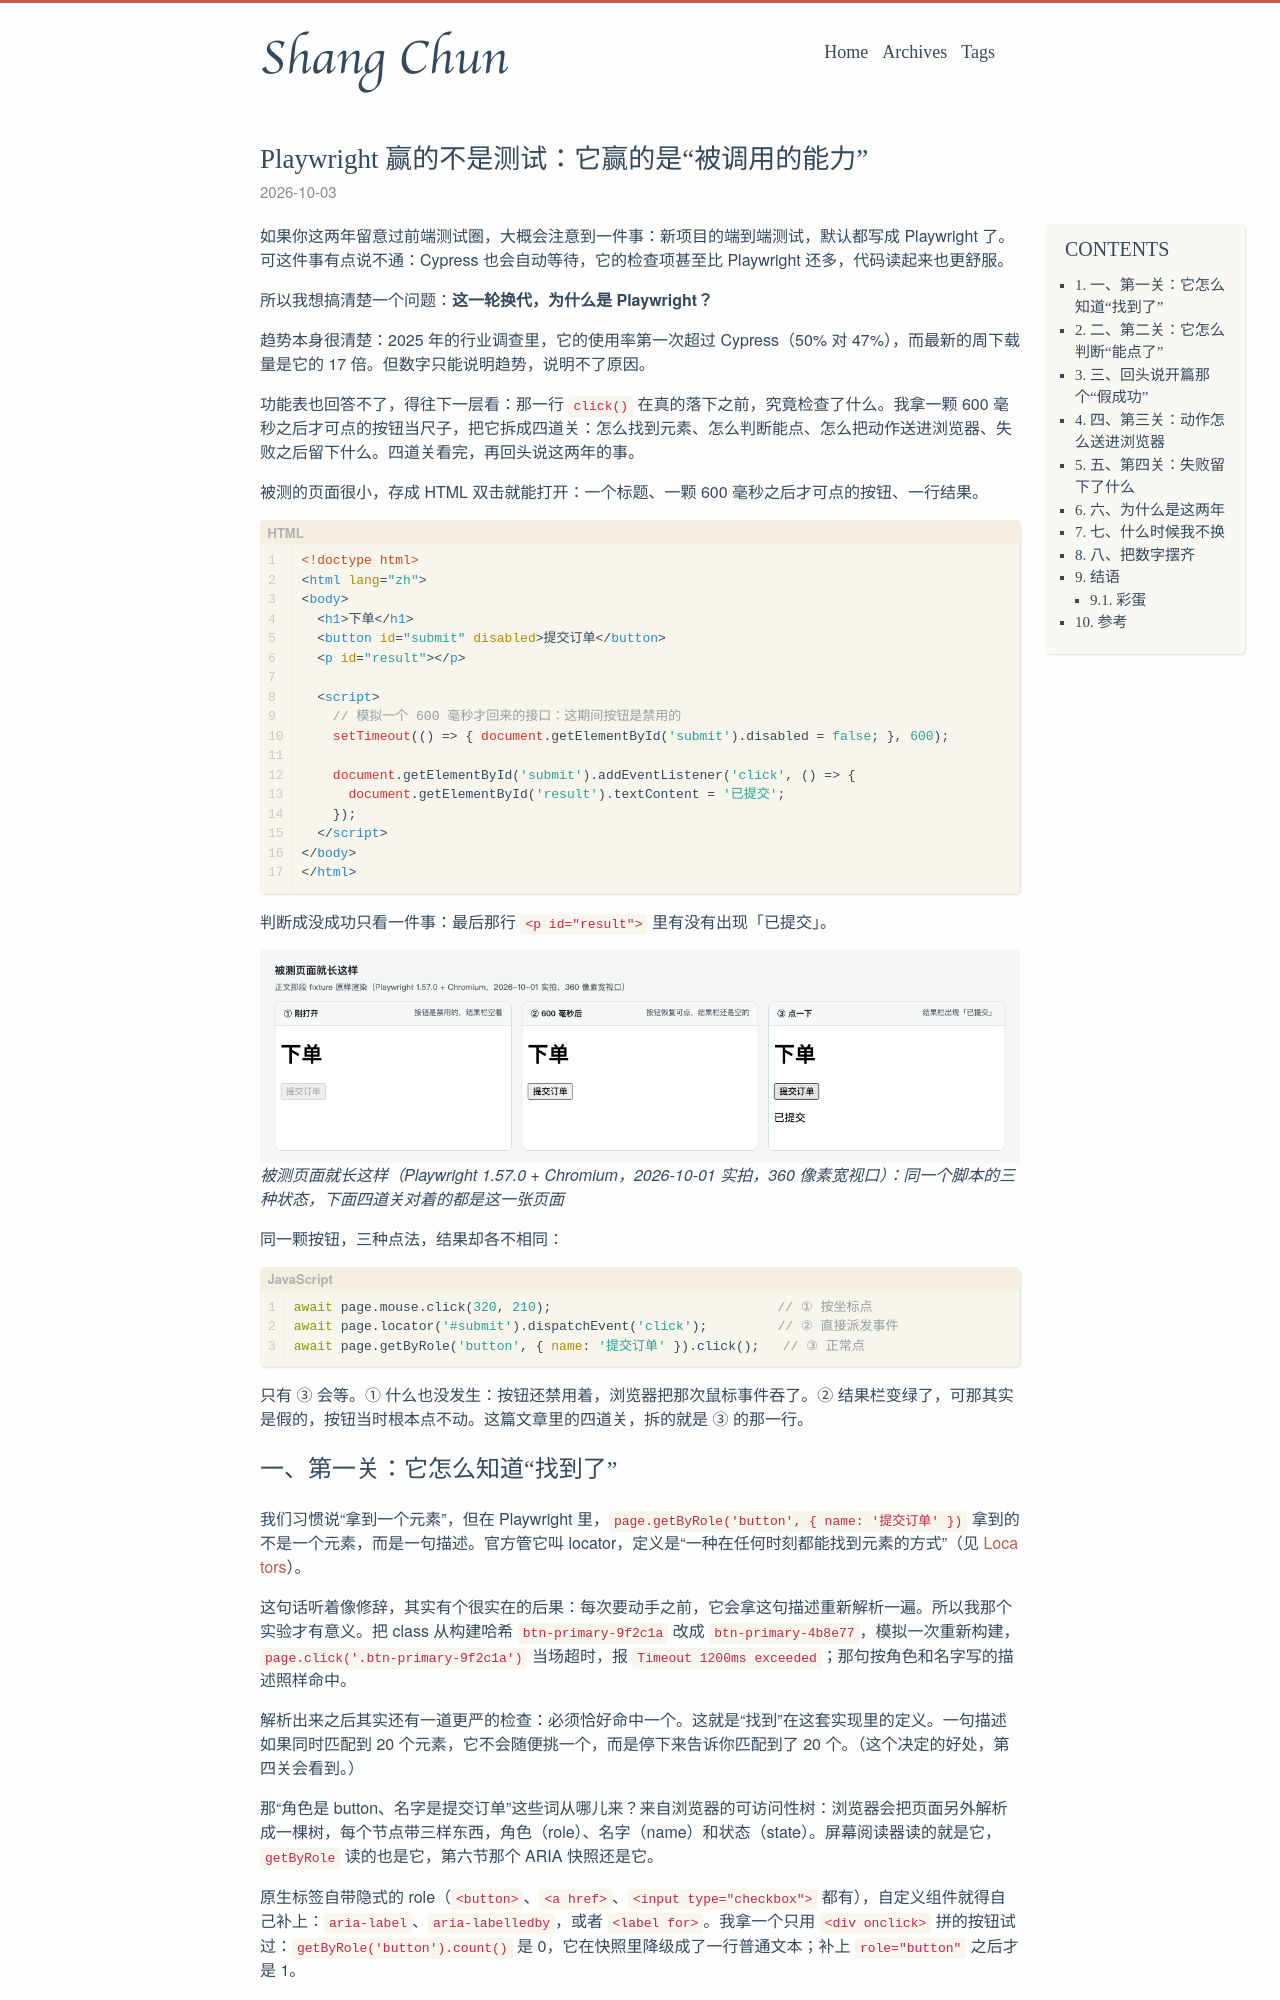

repository: springuper/springuper.github.io · page: playwright-click-anatomy/index.html · generator: jekyll

---
layout: post
title: "Playwright 赢的不是测试：它赢的是“被调用的能力”"
date: 2026-10-03 20:00:00
status: publish
tags:
  - Frontend
  - Playwright
  - Testing
  - E2E
  - AI
  - Agent
---

如果你这两年留意过前端测试圈，大概会注意到一件事：新项目的端到端测试，默认都写成 Playwright 了。可这件事有点说不通：Cypress 也会自动等待，它的检查项甚至比 Playwright 还多，代码读起来也更舒服。

所以我想搞清楚一个问题：**这一轮换代，为什么是 Playwright？**

趋势本身很清楚：2025 年的行业调查里，它的使用率第一次超过 Cypress（50% 对 47%），而最新的周下载量是它的 17 倍。但数字只能说明趋势，说明不了原因。

功能表也回答不了，得往下一层看：那一行 `click()` 在真的落下之前，究竟检查了什么。我拿一颗 600 毫秒之后才可点的按钮当尺子，把它拆成四道关：怎么找到元素、怎么判断能点、怎么把动作送进浏览器、失败之后留下什么。四道关看完，再回头说这两年的事。

<!--more-->

被测的页面很小，存成 HTML 双击就能打开：一个标题、一颗 600 毫秒之后才可点的按钮、一行结果。

```html
<!doctype html>
<html lang="zh">
<body>
  <h1>下单</h1>
  <button id="submit" disabled>提交订单</button>
  <p id="result"></p>

  <script>
    // 模拟一个 600 毫秒才回来的接口：这期间按钮是禁用的
    setTimeout(() => { document.getElementById('submit').disabled = false; }, 600);

    document.getElementById('submit').addEventListener('click', () => {
      document.getElementById('result').textContent = '已提交';
    });
  </script>
</body>
</html>
```

判断成没成功只看一件事：最后那行 `<p id="result">` 里有没有出现「已提交」。

![正文那段 fixture 的三个状态：刚打开时按钮禁用、600 毫秒后恢复可点、点下去结果栏才出现「已提交」](../images/order-fixture-states.png)
*被测页面就长这样（Playwright 1.57.0 + Chromium，2026-10-01 实拍，360 像素宽视口）：同一个脚本的三种状态，下面四道关对着的都是这一张页面*

同一颗按钮，三种点法，结果却各不相同：

```js
await page.mouse.click(320, 210);                             // ① 按坐标点
await page.locator('#submit').dispatchEvent('click');         // ② 直接派发事件
await page.getByRole('button', { name: '提交订单' }).click();   // ③ 正常点
```

只有 ③ 会等。① 什么也没发生：按钮还禁用着，浏览器把那次鼠标事件吞了。② 结果栏变绿了，可那其实是假的，按钮当时根本点不动。这篇文章里的四道关，拆的就是 ③ 的那一行。

## 一、第一关：它怎么知道“找到了”

我们习惯说“拿到一个元素”，但在 Playwright 里，`page.getByRole('button', { name: '提交订单' })` 拿到的不是一个元素，而是一句描述。官方管它叫 locator，定义是“一种在任何时刻都能找到元素的方式”（见 [Locators](https://playwright.dev/docs/locators)）。

这句话听着像修辞，其实有个很实在的后果：每次要动手之前，它会拿这句描述重新解析一遍。所以我那个实验才有意义。把 class 从构建哈希 `btn-primary-9f2c1a` 改成 `btn-primary-4b8e77`，模拟一次重新构建，`page.click('.btn-primary-9f2c1a')` 当场超时，报 `Timeout 1200ms exceeded`；那句按角色和名字写的描述照样命中。

解析出来之后其实还有一道更严的检查：必须恰好命中一个。这就是“找到”在这套实现里的定义。一句描述如果同时匹配到 20 个元素，它不会随便挑一个，而是停下来告诉你匹配到了 20 个。（这个决定的好处，第四关会看到。）

那“角色是 button、名字是提交订单”这些词从哪儿来？来自浏览器的可访问性树：浏览器会把页面另外解析成一棵树，每个节点带三样东西，角色（role）、名字（name）和状态（state）。屏幕阅读器读的就是它，`getByRole` 读的也是它，第六节那个 ARIA 快照还是它。

原生标签自带隐式的 role（`<button>`、`<a href>`、`<input type="checkbox">` 都有），自定义组件就得自己补上：`aria-label`、`aria-labelledby`，或者 `<label for>`。我拿一个只用 `<div onclick>` 拼的按钮试过：`getByRole('button').count()` 是 0，它在快照里降级成了一行普通文本；补上 `role="button"` 之后才是 1。

所以第一关交出来的东西，其实是一句“此刻唯一命中的描述”。反过来，那种“真的抓到一个元素”的用法（`ElementHandle`）被官方[标上了 Discouraged](https://playwright.dev/docs/handles)。
